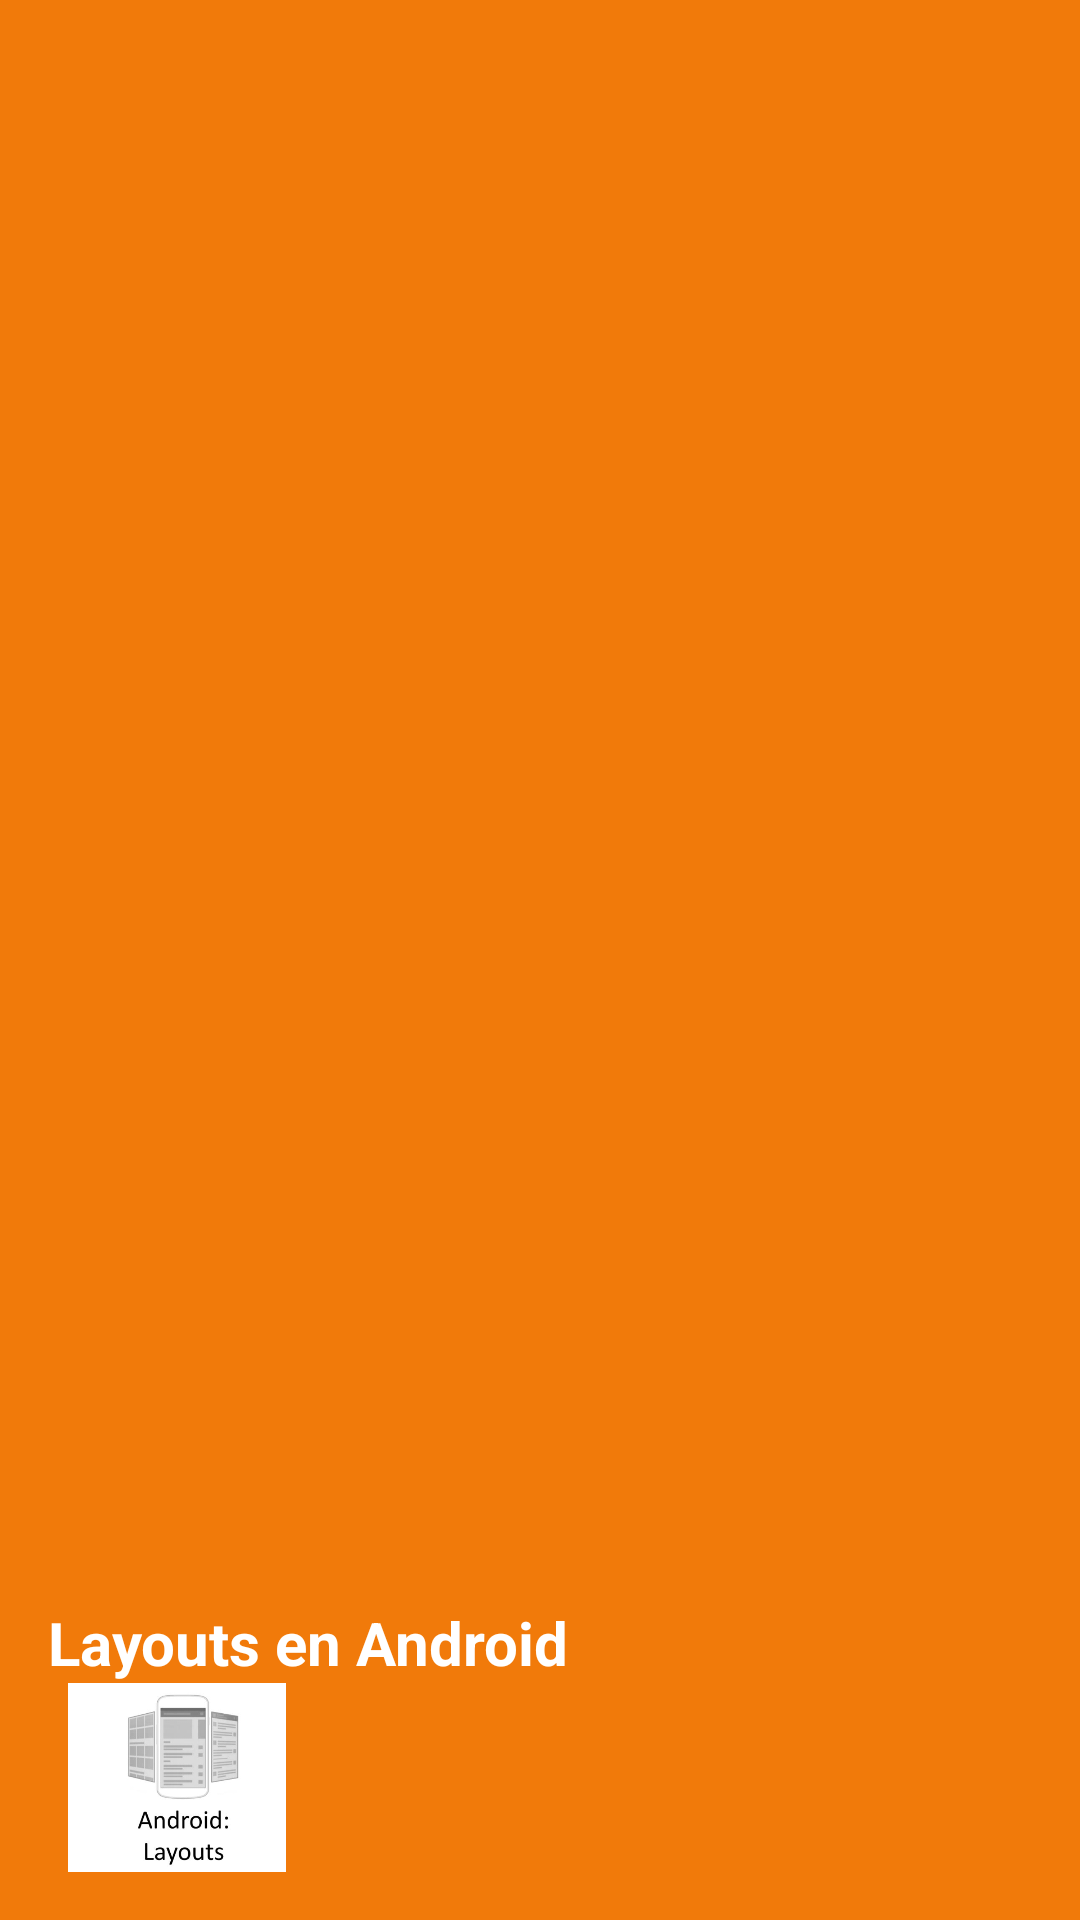

The Android layout XML behind this screen, and the referenced resources:
<!-- AndroidManifest.xml: application theme Theme.Proyecto -->
<!-- res/layout/header_drawer.xml -->
<?xml version="1.0" encoding="utf-8"?>
<LinearLayout xmlns:android="http://schemas.android.com/apk/res/android"
    xmlns:app="http://schemas.android.com/apk/res-auto"
    android:layout_width="match_parent"
    android:layout_height="176dp"
    android:background="#fff17a0a"
    android:gravity="bottom"
    android:orientation="vertical"
    android:padding="16dp"
    android:theme="@style/ThemeOverlay.AppCompat.Dark">

    <TextView
        android:layout_width="match_parent"
        android:layout_height="wrap_content"
        android:text="Layouts en Android"
        android:textColor="@color/white"
        android:textSize="20sp"
        android:textStyle="bold" />

    <ImageView
        android:id="@+id/imageView"
        android:layout_width="86dp"
        android:layout_height="63dp"
        app:srcCompat="@drawable/img_2" />

</LinearLayout>
<!-- resources referenced by this layout -->
<resources>
  <!-- drawable img_2: png bitmap (drawable, 65428 bytes) -->
  <style name="Theme.Proyecto" parent="Theme.MaterialComponents.DayNight.NoActionBar">
          <item name="colorPrimary">@color/purple_500</item>
          <item name="colorPrimaryVariant">@color/purple_700</item>
          <item name="colorOnPrimary">@color/white</item>
          <item name="colorSecondary">@color/teal_200</item>
          <item name="colorSecondaryVariant">@color/teal_700</item>
          <item name="colorOnSecondary">@color/black</item>
          <item name="android:statusBarColor" tools:targetApi="l">?attr/colorPrimaryVariant</item>
          <item name="android:windowTranslucentStatus">false</item>
          <item name="android:windowDrawsSystemBarBackgrounds">true</item>
  
      </style>
  <!-- not gathered from this repository: default colours our renderer supplied (Android Studio template values) -->
  <color name="purple_500">#FF6200EE</color>
  <color name="purple_700">#FF3700B3</color>
  <color name="teal_200">#FF03DAC5</color>
  <color name="teal_700">#FF018786</color>
  <color name="black">#FF000000</color>
  <color name="white">#FFFFFFFF</color>
</resources>
